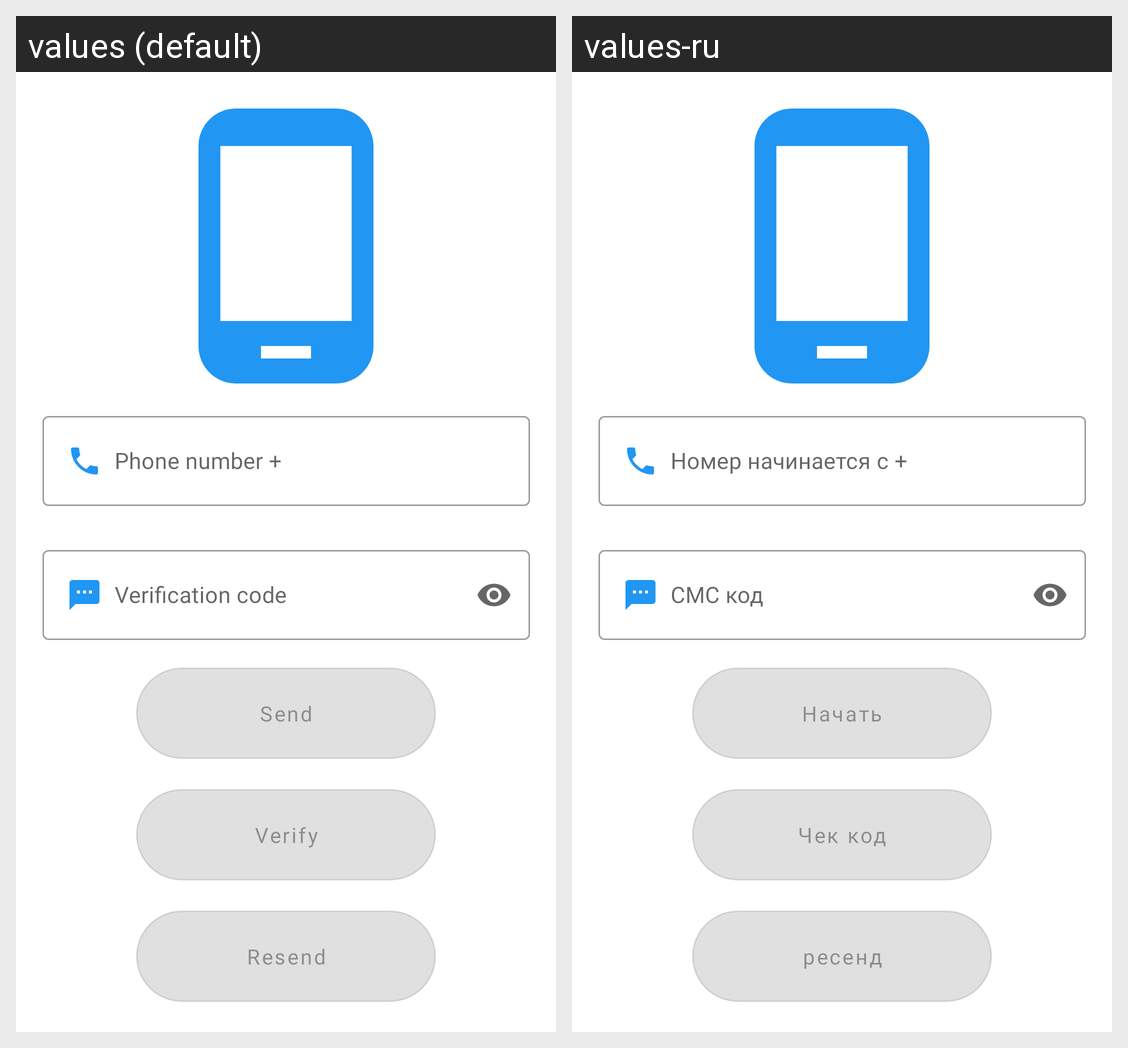

Locale-by-locale string values for the Android screen shown in this grid:
Android screen res/layout/fragment_phone_auth_common.xml rendered under 2 locales, left to right: values (default), values-ru. Device: Nexus 5 (rendered at 1080×1920; each locale shown at half size, 540×960, under a caption strip naming it); theme Theme.LocationTrackerKotlin.
Strings drawn on this screen, with the default value and each locale's value (text and hints the layout hard-codes, and strings that could not be matched under every locale, appear in the picture but are not listed):

phone_number_edit_text
  values: Phone number +
  values-ru: Номер начинается с +

verification_code_edit_text
  values: Verification code
  values-ru: СМС код

start_button_text
  values: Send
  values-ru: Начать

verify_button_text
  values: Verify
  values-ru: Чек код

resend_text_button
  values: Resend
  values-ru: ресенд
